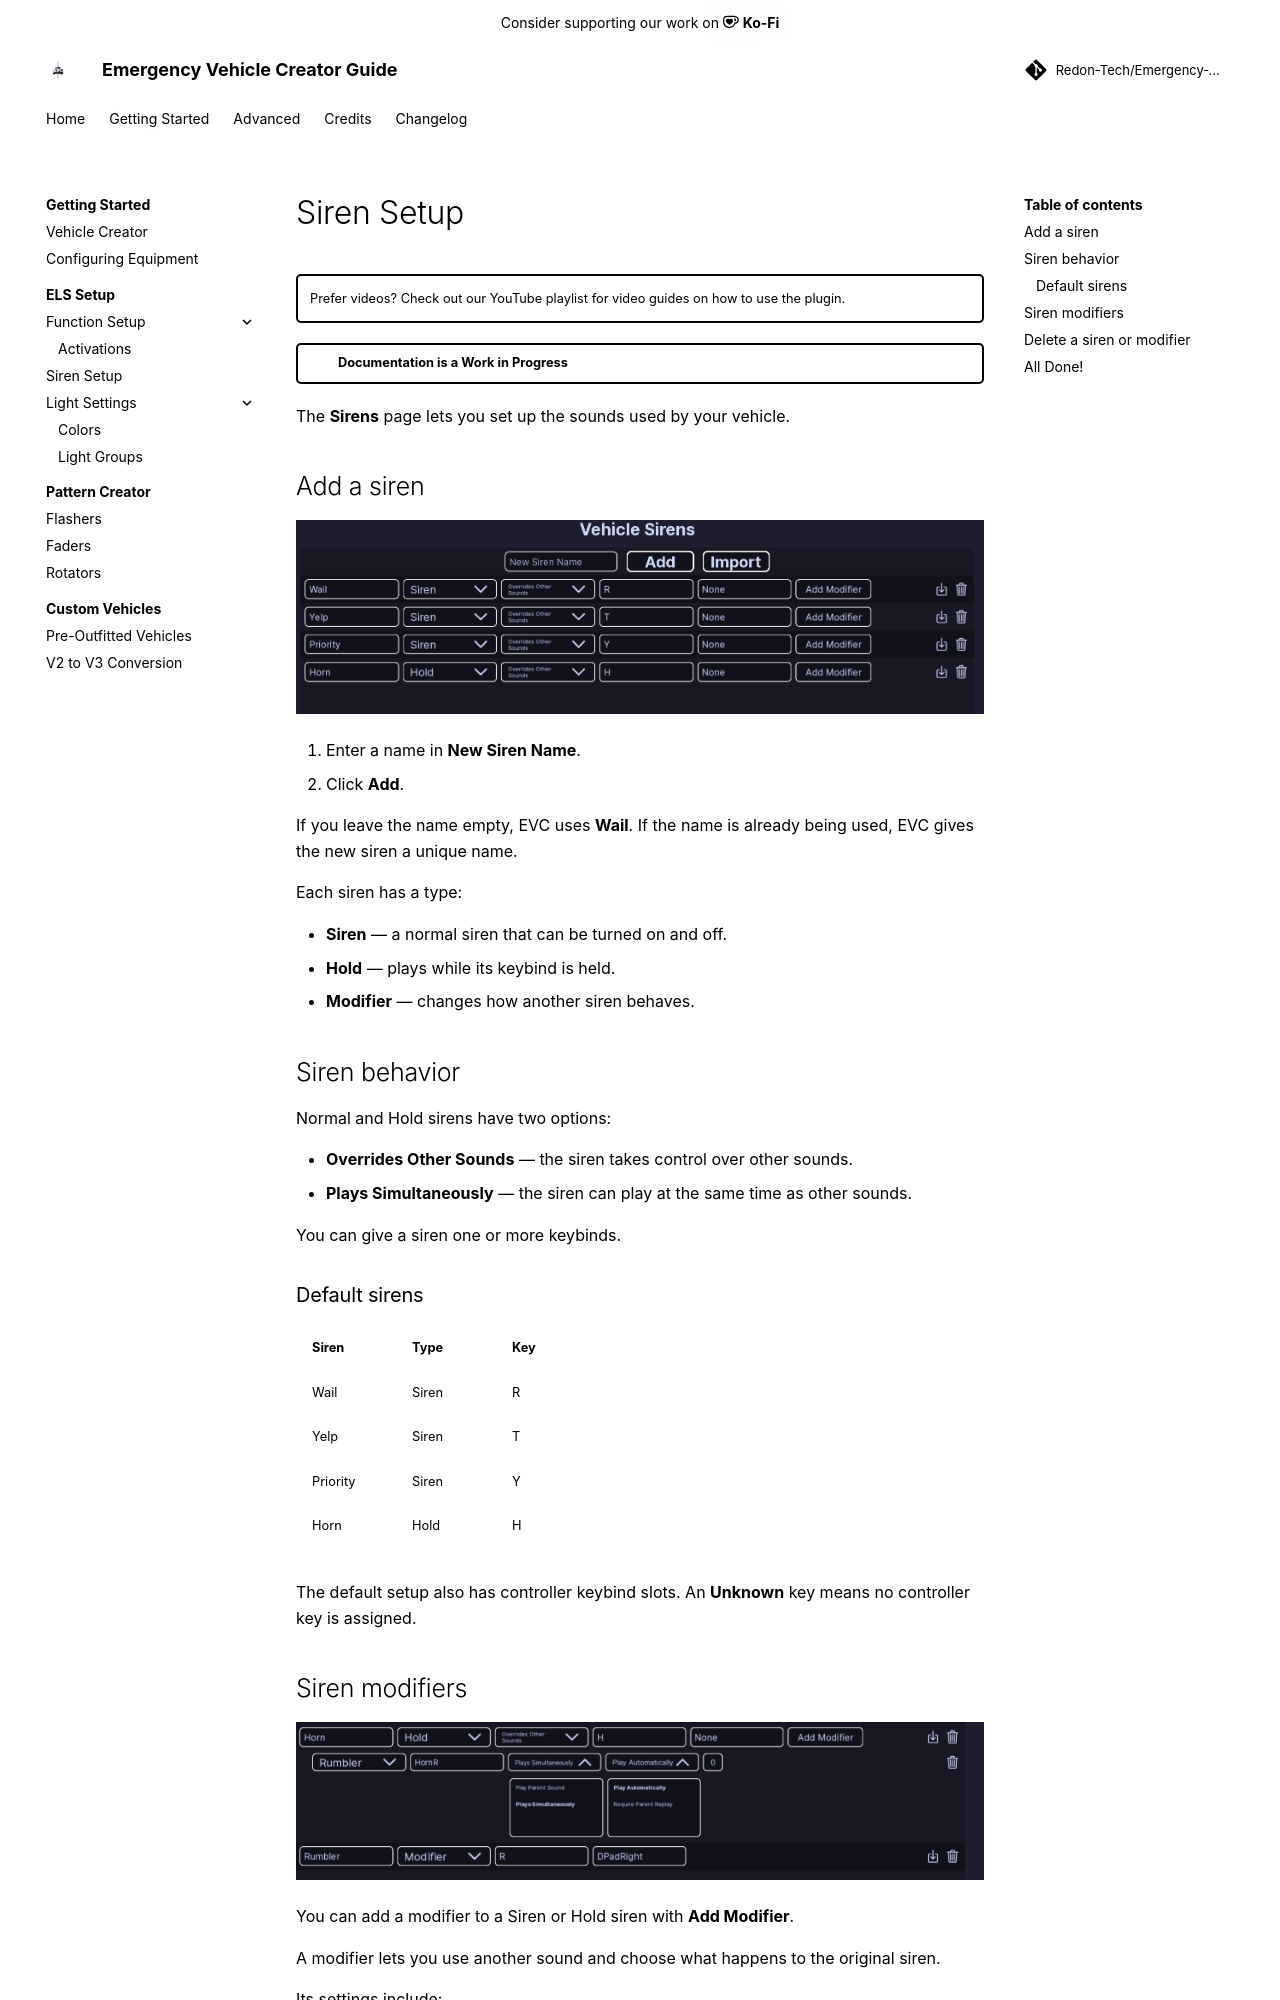

repository: Redon-Tech/Emergency-Vehicle-Creator · page: get-started/els-setup/siren-setup/index.html · generator: mkdocs

---
title: Siren Setup
authors:
  - Metolix
---

# Siren Setup

!!! tip ""
    Prefer videos? Check out our [YouTube playlist](https://youtube.com/playlist?list=PL7OqW0xeBKZTbk4QMl-6v3V_x11pZBV0W&si=e_bKE-MbL-B76wQk) for video guides on how to use the plugin.

??? warning "Documentation is a Work in Progress"
    This documentation is a work in progress and may be missing information or contain errors.
    If you need help please contact us on our [Discord server](https://redon.tech/discord)!

    If you know about this topic and want to help us, please consider contributing to this page on [GitHub](https://github.com/Redon-Tech/Emergency-Vehicle-Creator).

The **Sirens** page lets you set up the sounds used by your vehicle.

## Add a siren

![Siren setup](../../assets/img/sirens.png)

1. Enter a name in **New Siren Name**.
2. Click **Add**.

If you leave the name empty, EVC uses **Wail**. If the name is already being used, EVC gives the new siren a unique name.

Each siren has a type:

- **Siren** — a normal siren that can be turned on and off.
- **Hold** — plays while its keybind is held.
- **Modifier** — changes how another siren behaves.

## Siren behavior

Normal and Hold sirens have two options:

- **Overrides Other Sounds** — the siren takes control over other sounds.
- **Plays Simultaneously** — the siren can play at the same time as other sounds.

You can give a siren one or more keybinds.

### Default sirens

| Siren | Type | Key |
| --- | --- | --- |
| Wail | Siren | R |
| Yelp | Siren | T |
| Priority | Siren | Y |
| Horn | Hold | H |

The default setup also has controller keybind slots. An **Unknown** key means no controller key is assigned.
